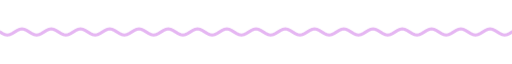
t = 0.00 s
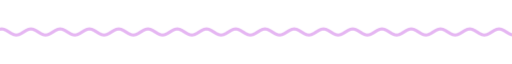
t = 1.67 s
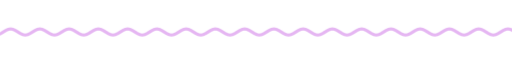
t = 3.33 s
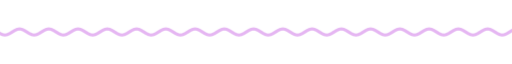
t = 5.00 s
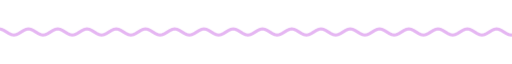
t = 6.67 s
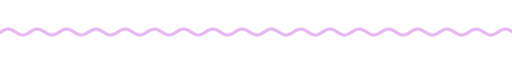
t = 8.33 s

The animated SVG that drew these frames (rendered in a browser with its animation timeline set to each time). Animation: 9 CSS @keyframes rules; frames cover the first 8.33 s, repeats indefinitely.

<svg xmlns="http://www.w3.org/2000/svg" xmlns:xlink="http://www.w3.org/1999/xlink" width="840" height="28" viewBox="0 0 840 28" role="img" aria-label="divider"><title>divider</title><style>text{font-family:G,R,'Google Sans','Segoe UI',Roboto,sans-serif;font-variation-settings:'ROND' 100}
.up{animation:up .8s cubic-bezier(.05,.7,.1,1) both}
.pop{transform-box:fill-box;transform-origin:center;animation:pop .6s cubic-bezier(.34,1.56,.64,1) both}
.fade{animation:fade .9s ease both}
.spin{transform-box:fill-box;transform-origin:center;animation:spin 40s linear infinite}
.spin-r{transform-box:fill-box;transform-origin:center;animation:spin 28s linear infinite reverse}
.bob{transform-box:fill-box;transform-origin:center;animation:bob 7s ease-in-out infinite}
.grow{transform-box:fill-box;transform-origin:left center;animation:grow 1.1s cubic-bezier(.2,0,0,1) both}
.wght{animation:wght 1.6s cubic-bezier(.2,0,0,1) .2s both}
.wave{animation:wave 2.4s linear infinite}
.blink{animation:blink 1s step-end infinite}
@keyframes blink{50%{opacity:0}}
@keyframes up{from{opacity:0;transform:translateY(14px)}to{opacity:1;transform:none}}
@keyframes pop{from{opacity:0;transform:scale(.6)}to{opacity:1;transform:scale(1)}}
@keyframes fade{from{opacity:0}to{opacity:1}}
@keyframes spin{to{transform:rotate(360deg)}}
@keyframes bob{0%,100%{transform:translateY(0) rotate(0)}50%{transform:translateY(-10px) rotate(12deg)}}
@keyframes grow{from{transform:scaleX(0)}to{transform:scaleX(1)}}
@keyframes wght{from{font-variation-settings:'ROND' 100,'wght' 400}to{font-variation-settings:'ROND' 100,'wght' 760}}
@keyframes wave{from{transform:translateX(0)}to{transform:translateX(-48px)}}
@media (prefers-reduced-motion:reduce){*{animation:none!important}}</style><clipPath id="w"><rect x="0" y="0" width="840" height="28"/></clipPath><g clip-path="url(#w)"><path class="wave" d="M0 14.0 L4 16.5 L8 18.3 L12 19.0 L16 18.3 L20 16.5 L24 14.0 L28 11.5 L32 9.7 L36 9.0 L40 9.7 L44 11.5 L48 14.0 L52 16.5 L56 18.3 L60 19.0 L64 18.3 L68 16.5 L72 14.0 L76 11.5 L80 9.7 L84 9.0 L88 9.7 L92 11.5 L96 14.0 L100 16.5 L104 18.3 L108 19.0 L112 18.3 L116 16.5 L120 14.0 L124 11.5 L128 9.7 L132 9.0 L136 9.7 L140 11.5 L144 14.0 L148 16.5 L152 18.3 L156 19.0 L160 18.3 L164 16.5 L168 14.0 L172 11.5 L176 9.7 L180 9.0 L184 9.7 L188 11.5 L192 14.0 L196 16.5 L200 18.3 L204 19.0 L208 18.3 L212 16.5 L216 14.0 L220 11.5 L224 9.7 L228 9.0 L232 9.7 L236 11.5 L240 14.0 L244 16.5 L248 18.3 L252 19.0 L256 18.3 L260 16.5 L264 14.0 L268 11.5 L272 9.7 L276 9.0 L280 9.7 L284 11.5 L288 14.0 L292 16.5 L296 18.3 L300 19.0 L304 18.3 L308 16.5 L312 14.0 L316 11.5 L320 9.7 L324 9.0 L328 9.7 L332 11.5 L336 14.0 L340 16.5 L344 18.3 L348 19.0 L352 18.3 L356 16.5 L360 14.0 L364 11.5 L368 9.7 L372 9.0 L376 9.7 L380 11.5 L384 14.0 L388 16.5 L392 18.3 L396 19.0 L400 18.3 L404 16.5 L408 14.0 L412 11.5 L416 9.7 L420 9.0 L424 9.7 L428 11.5 L432 14.0 L436 16.5 L440 18.3 L444 19.0 L448 18.3 L452 16.5 L456 14.0 L460 11.5 L464 9.7 L468 9.0 L472 9.7 L476 11.5 L480 14.0 L484 16.5 L488 18.3 L492 19.0 L496 18.3 L500 16.5 L504 14.0 L508 11.5 L512 9.7 L516 9.0 L520 9.7 L524 11.5 L528 14.0 L532 16.5 L536 18.3 L540 19.0 L544 18.3 L548 16.5 L552 14.0 L556 11.5 L560 9.7 L564 9.0 L568 9.7 L572 11.5 L576 14.0 L580 16.5 L584 18.3 L588 19.0 L592 18.3 L596 16.5 L600 14.0 L604 11.5 L608 9.7 L612 9.0 L616 9.7 L620 11.5 L624 14.0 L628 16.5 L632 18.3 L636 19.0 L640 18.3 L644 16.5 L648 14.0 L652 11.5 L656 9.7 L660 9.0 L664 9.7 L668 11.5 L672 14.0 L676 16.5 L680 18.3 L684 19.0 L688 18.3 L692 16.5 L696 14.0 L700 11.5 L704 9.7 L708 9.0 L712 9.7 L716 11.5 L720 14.0 L724 16.5 L728 18.3 L732 19.0 L736 18.3 L740 16.5 L744 14.0 L748 11.5 L752 9.7 L756 9.0 L760 9.7 L764 11.5 L768 14.0 L772 16.5 L776 18.3 L780 19.0 L784 18.3 L788 16.5 L792 14.0 L796 11.5 L800 9.7 L804 9.0 L808 9.7 L812 11.5 L816 14.0 L820 16.5 L824 18.3 L828 19.0 L832 18.3 L836 16.5 L840 14.0 L844 11.5 L848 9.7 L852 9.0 L856 9.7 L860 11.5 L864 14.0 L868 16.5 L872 18.3 L876 19.0 L880 18.3 L884 16.5 L888 14.0 L892 11.5 L896 9.7 L900 9.0 L904 9.7 L908 11.5 L912 14.0 L916 16.5 L920 18.3 L924 19.0 L928 18.3 L932 16.5 L936 14.0" fill="none" stroke="#e5b6f2" stroke-width="5" stroke-linecap="round"/></g></svg>
